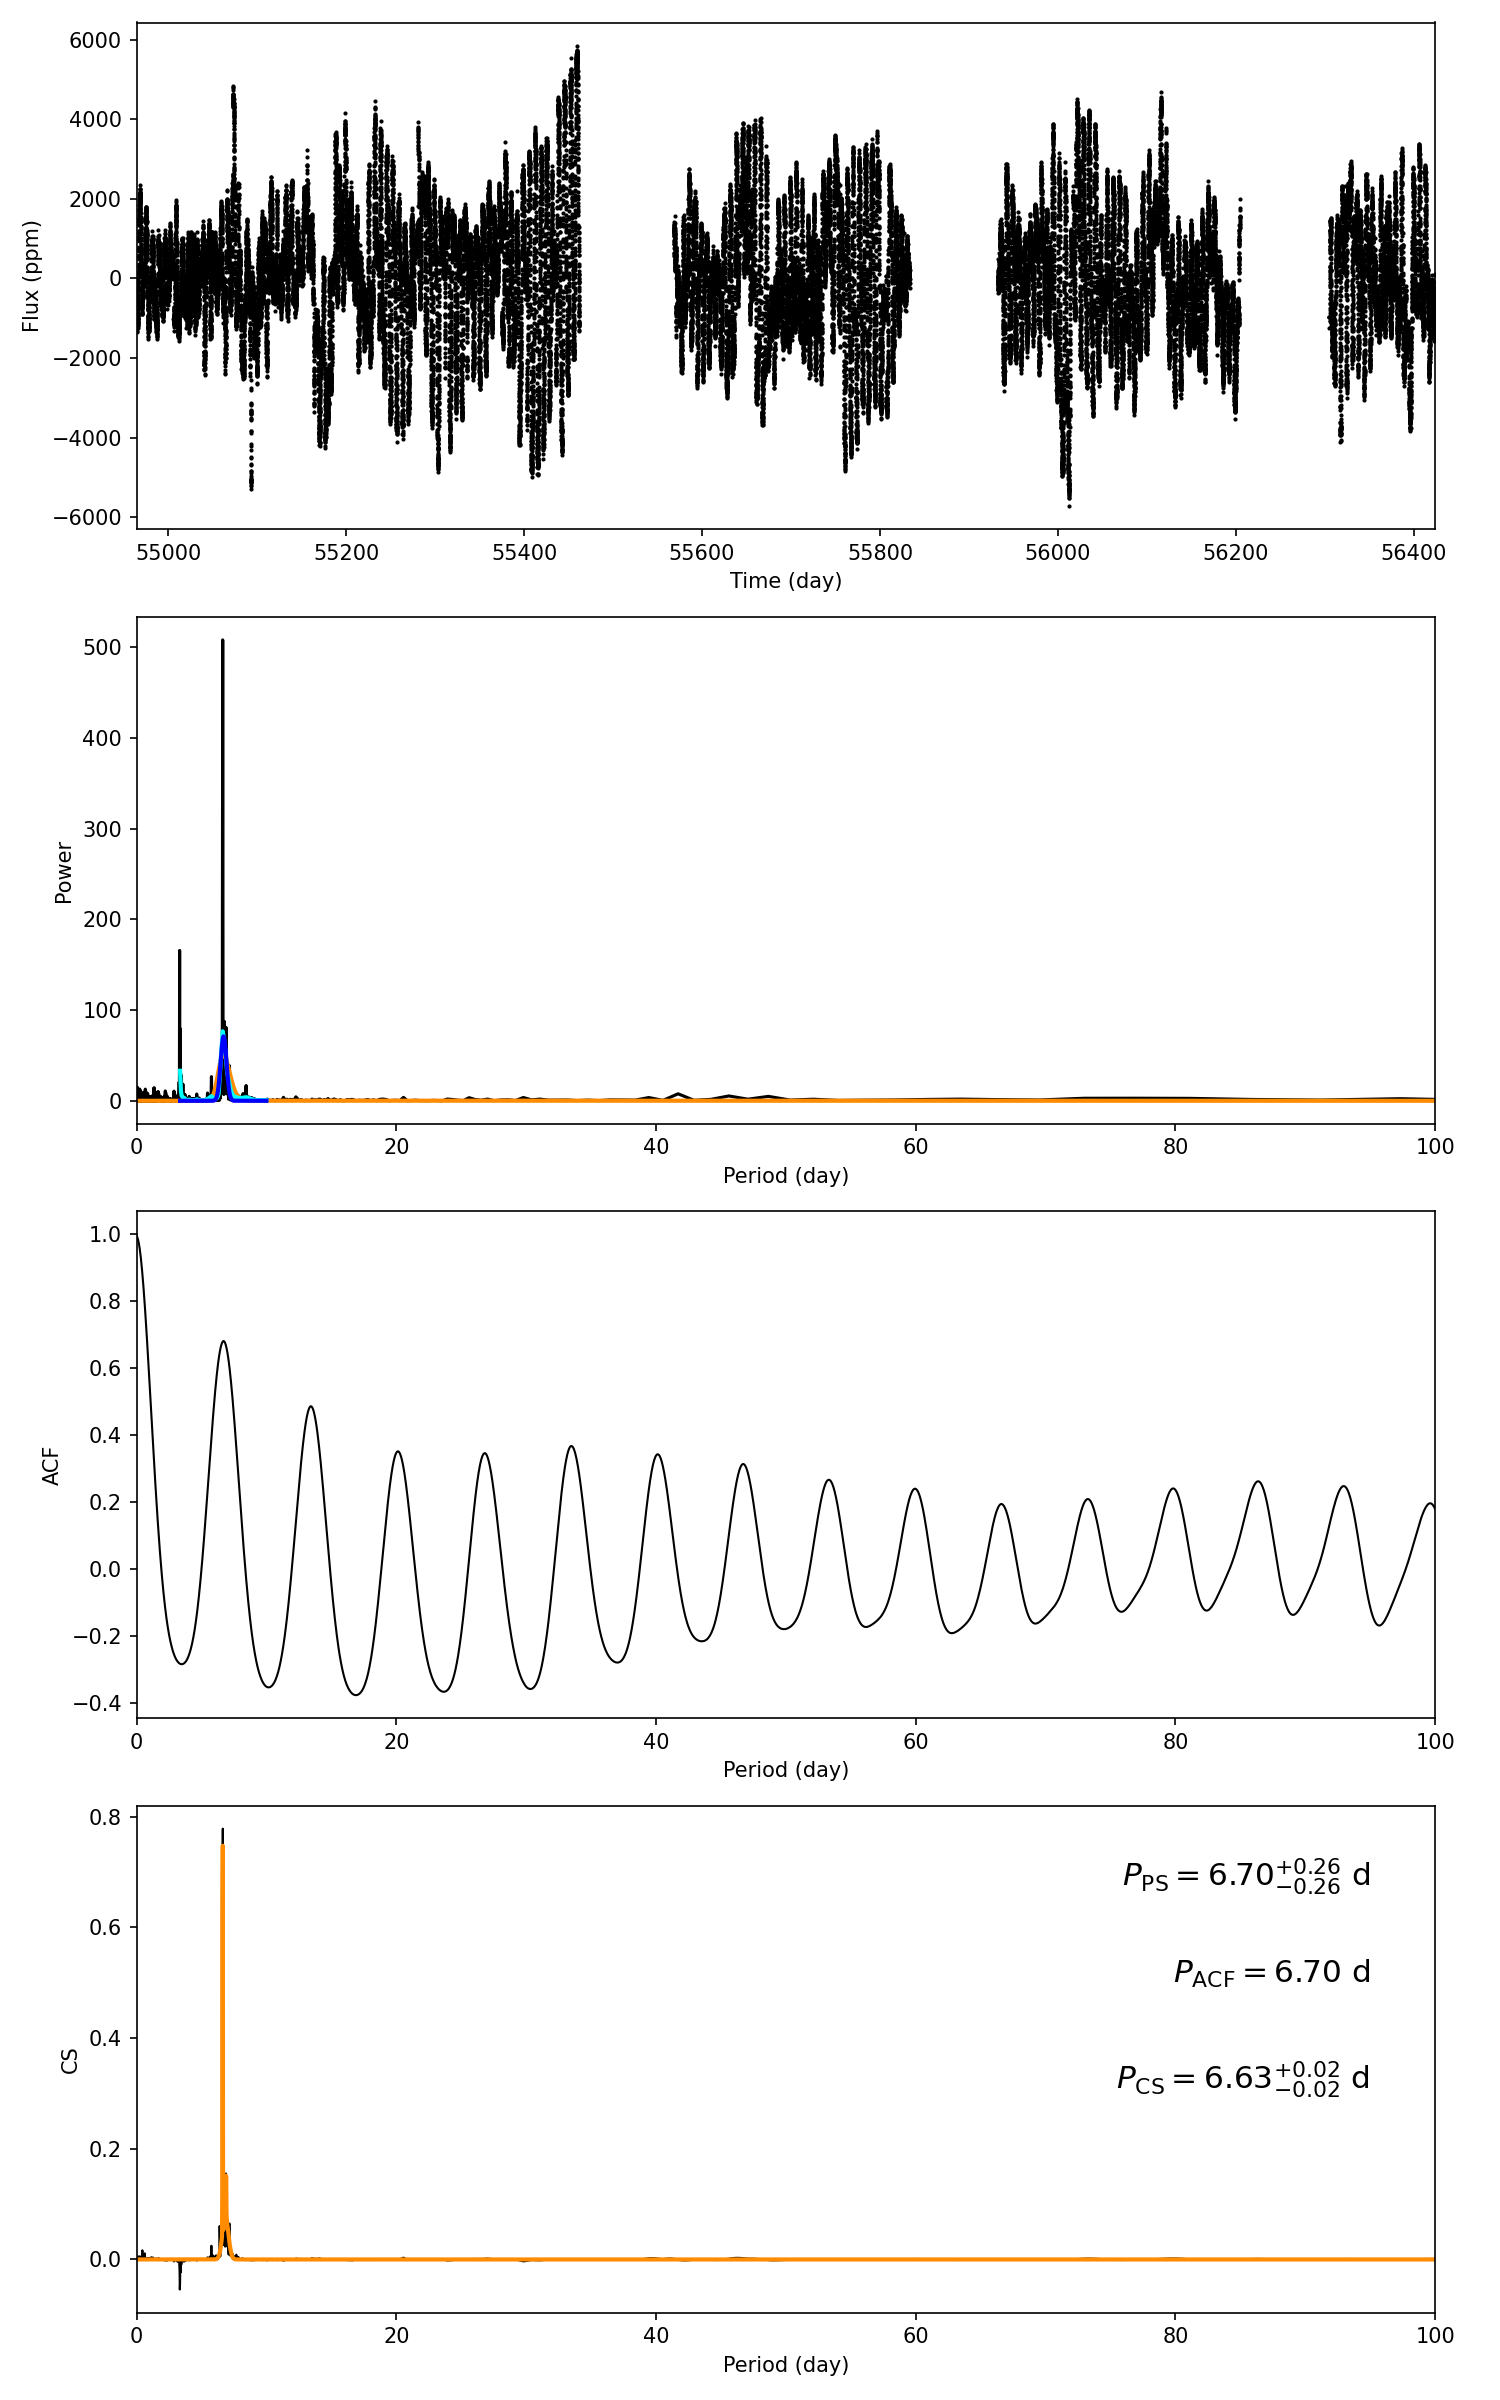

The file beside this chart, header and first rows:
target_id, prot_ps, prot_acf, prot_cs, e_prot_ps, E_prot_ps, e_prot_acf, E_prot_acf, e_prot_cs, E_prot_cs, sph_ps, sph_acf, sph_cs, e_sph_ps, e_sph_acf, e_sph_cs, h_ps, fa_prob_ps, hacf, gacf, hcs
10291734, 6.701, 6.702, 6.633, 0.2639, 0.2639, -1.0, -1.0, 0.01791, 0.01791, 1464, 1500, 1434, 536.8, 507.4, 541.7, 508.2, 2.0512663003437375e-221, 0.9847, 0.6674, 0.7784
